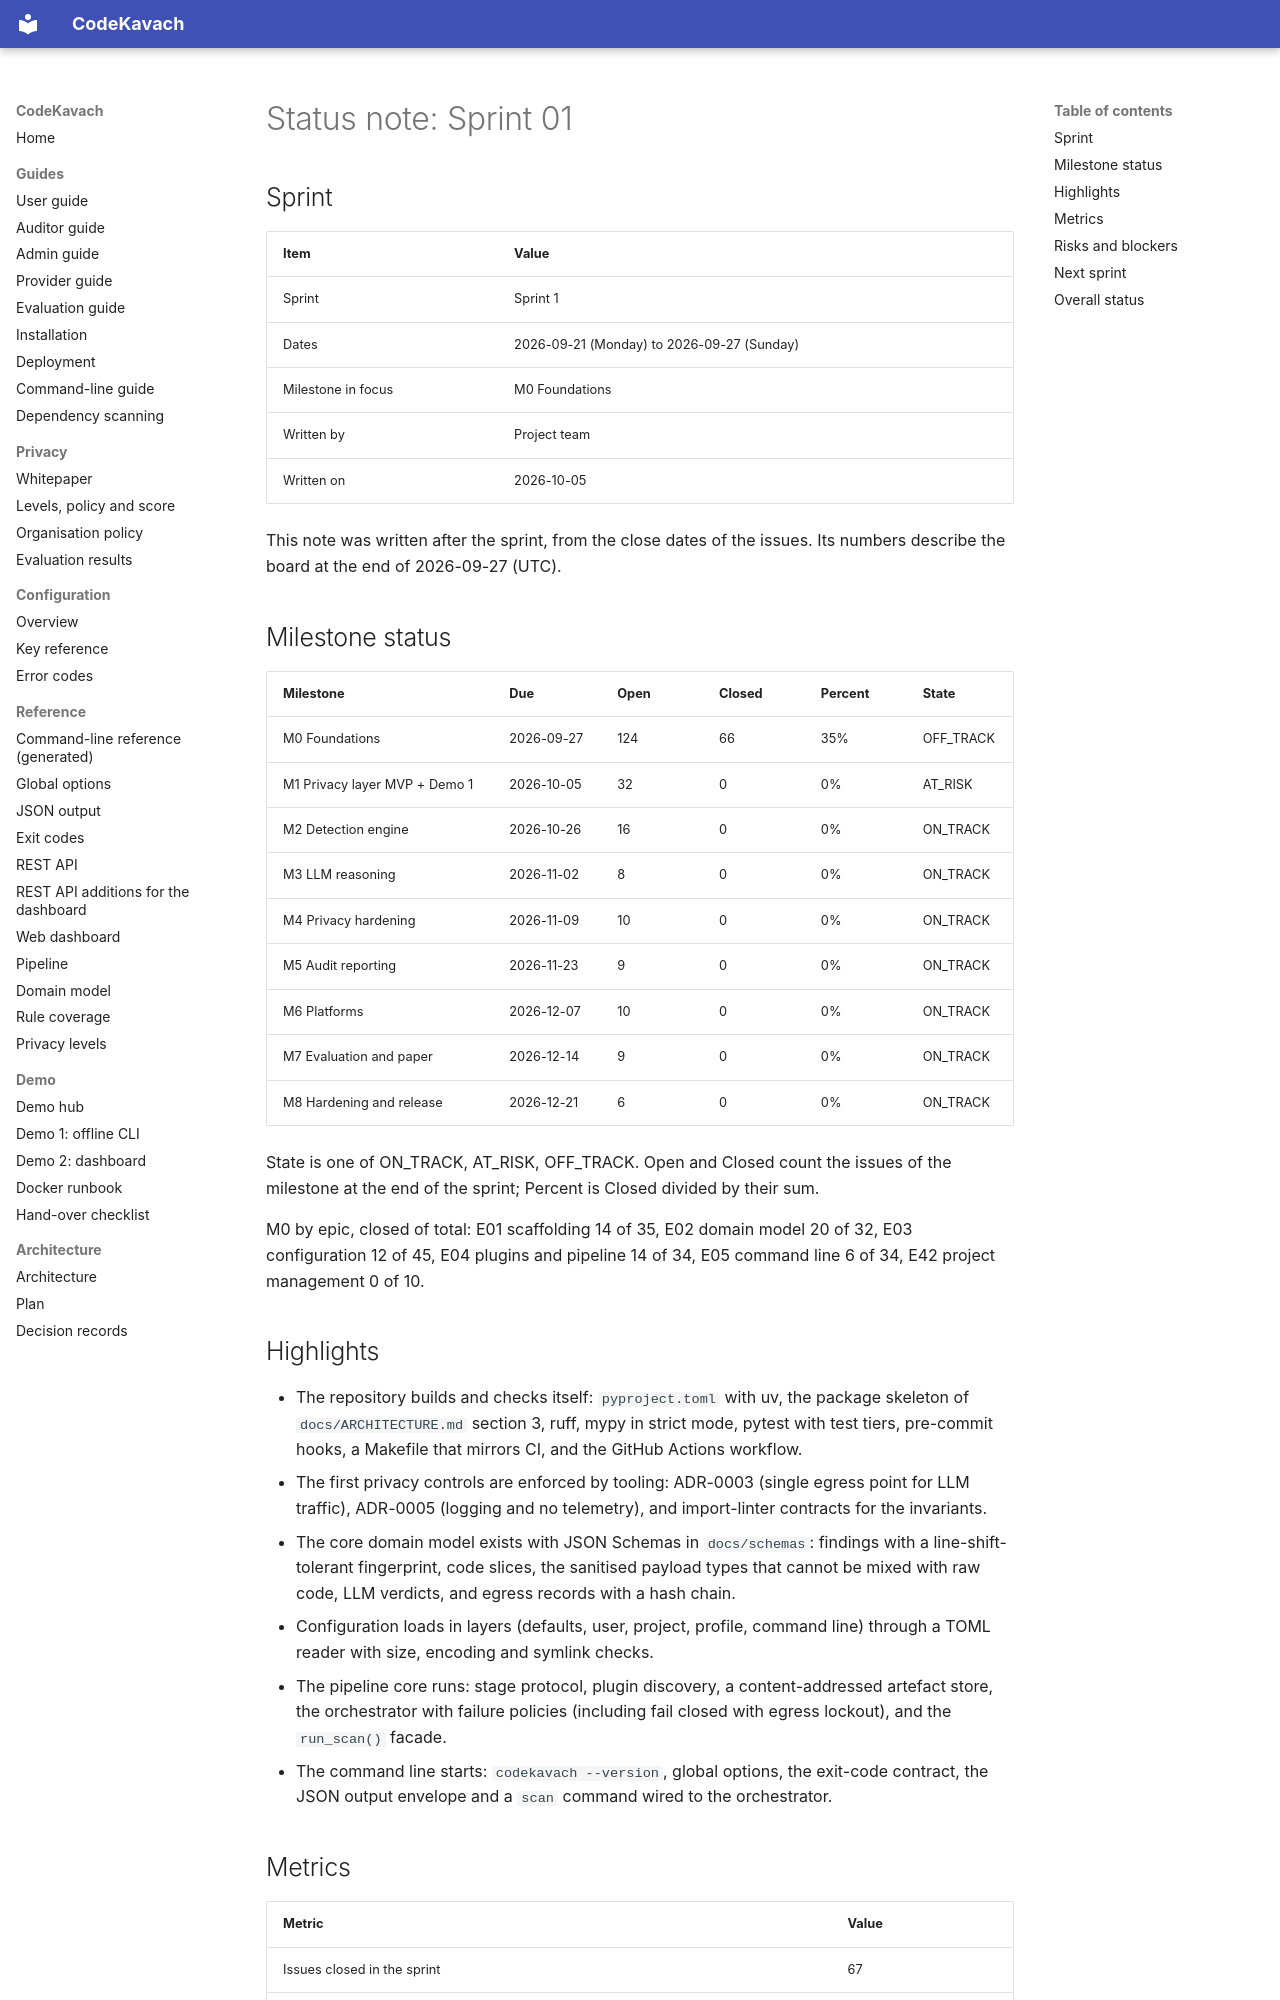

repository: jatinsingh1603/Source-Code-Review-Tool-TIET · page: status/2026-09-27-sprint-01/index.html · generator: mkdocs

# Status note: Sprint 01

## Sprint

| Item | Value |
|------|-------|
| Sprint | Sprint 1 |
| Dates | 2026-09-21 (Monday) to 2026-09-27 (Sunday) |
| Milestone in focus | M0 Foundations |
| Written by | Project team |
| Written on | 2026-10-05 |

This note was written after the sprint, from the close dates of the issues. Its numbers describe the board at the end of 2026-09-27 (UTC).

## Milestone status

<!-- milestone:auto-start -->
| Milestone | Due | Open | Closed | Percent | State |
|-----------|-----|------|--------|---------|-------|
| M0 Foundations | 2026-09-27 | 124 | 66 | 35% | OFF_TRACK |
| M1 Privacy layer MVP + Demo 1 | 2026-10-05 | 32 | 0 | 0% | AT_RISK |
| M2 Detection engine | 2026-10-26 | 16 | 0 | 0% | ON_TRACK |
| M3 LLM reasoning | 2026-11-02 | 8 | 0 | 0% | ON_TRACK |
| M4 Privacy hardening | 2026-11-09 | 10 | 0 | 0% | ON_TRACK |
| M5 Audit reporting | 2026-11-23 | 9 | 0 | 0% | ON_TRACK |
| M6 Platforms | 2026-12-07 | 10 | 0 | 0% | ON_TRACK |
| M7 Evaluation and paper | 2026-12-14 | 9 | 0 | 0% | ON_TRACK |
| M8 Hardening and release | 2026-12-21 | 6 | 0 | 0% | ON_TRACK |
<!-- milestone:auto-end -->

State is one of ON_TRACK, AT_RISK, OFF_TRACK. Open and Closed count the issues of the milestone at the end of the sprint; Percent is Closed divided by their sum.

M0 by epic, closed of total: E01 scaffolding 14 of 35, E02 domain model 20 of 32, E03 configuration 12 of 45, E04 plugins and pipeline 14 of 34, E05 command line 6 of 34, E42 project management 0 of 10.

## Highlights

- The repository builds and checks itself: `pyproject.toml` with uv, the package skeleton of `docs/ARCHITECTURE.md` section 3, ruff, mypy in strict mode, pytest with test tiers, pre-commit hooks, a Makefile that mirrors CI, and the GitHub Actions workflow.
- The first privacy controls are enforced by tooling: ADR-0003 (single egress point for LLM traffic), ADR-0005 (logging and no telemetry), and import-linter contracts for the invariants.
- The core domain model exists with JSON Schemas in `docs/schemas`: findings with a line-shift-tolerant fingerprint, code slices, the sanitised payload types that cannot be mixed with raw code, LLM verdicts, and egress records with a hash chain.
- Configuration loads in layers (defaults, user, project, profile, command line) through a TOML reader with size, encoding and symlink checks.
- The pipeline core runs: stage protocol, plugin discovery, a content-addressed artefact store, the orchestrator with failure policies (including fail closed with egress lockout), and the `run_scan()` facade.
- The command line starts: `codekavach --version`, global options, the exit-code contract, the JSON output envelope and a `scan` command wired to the orchestrator.
